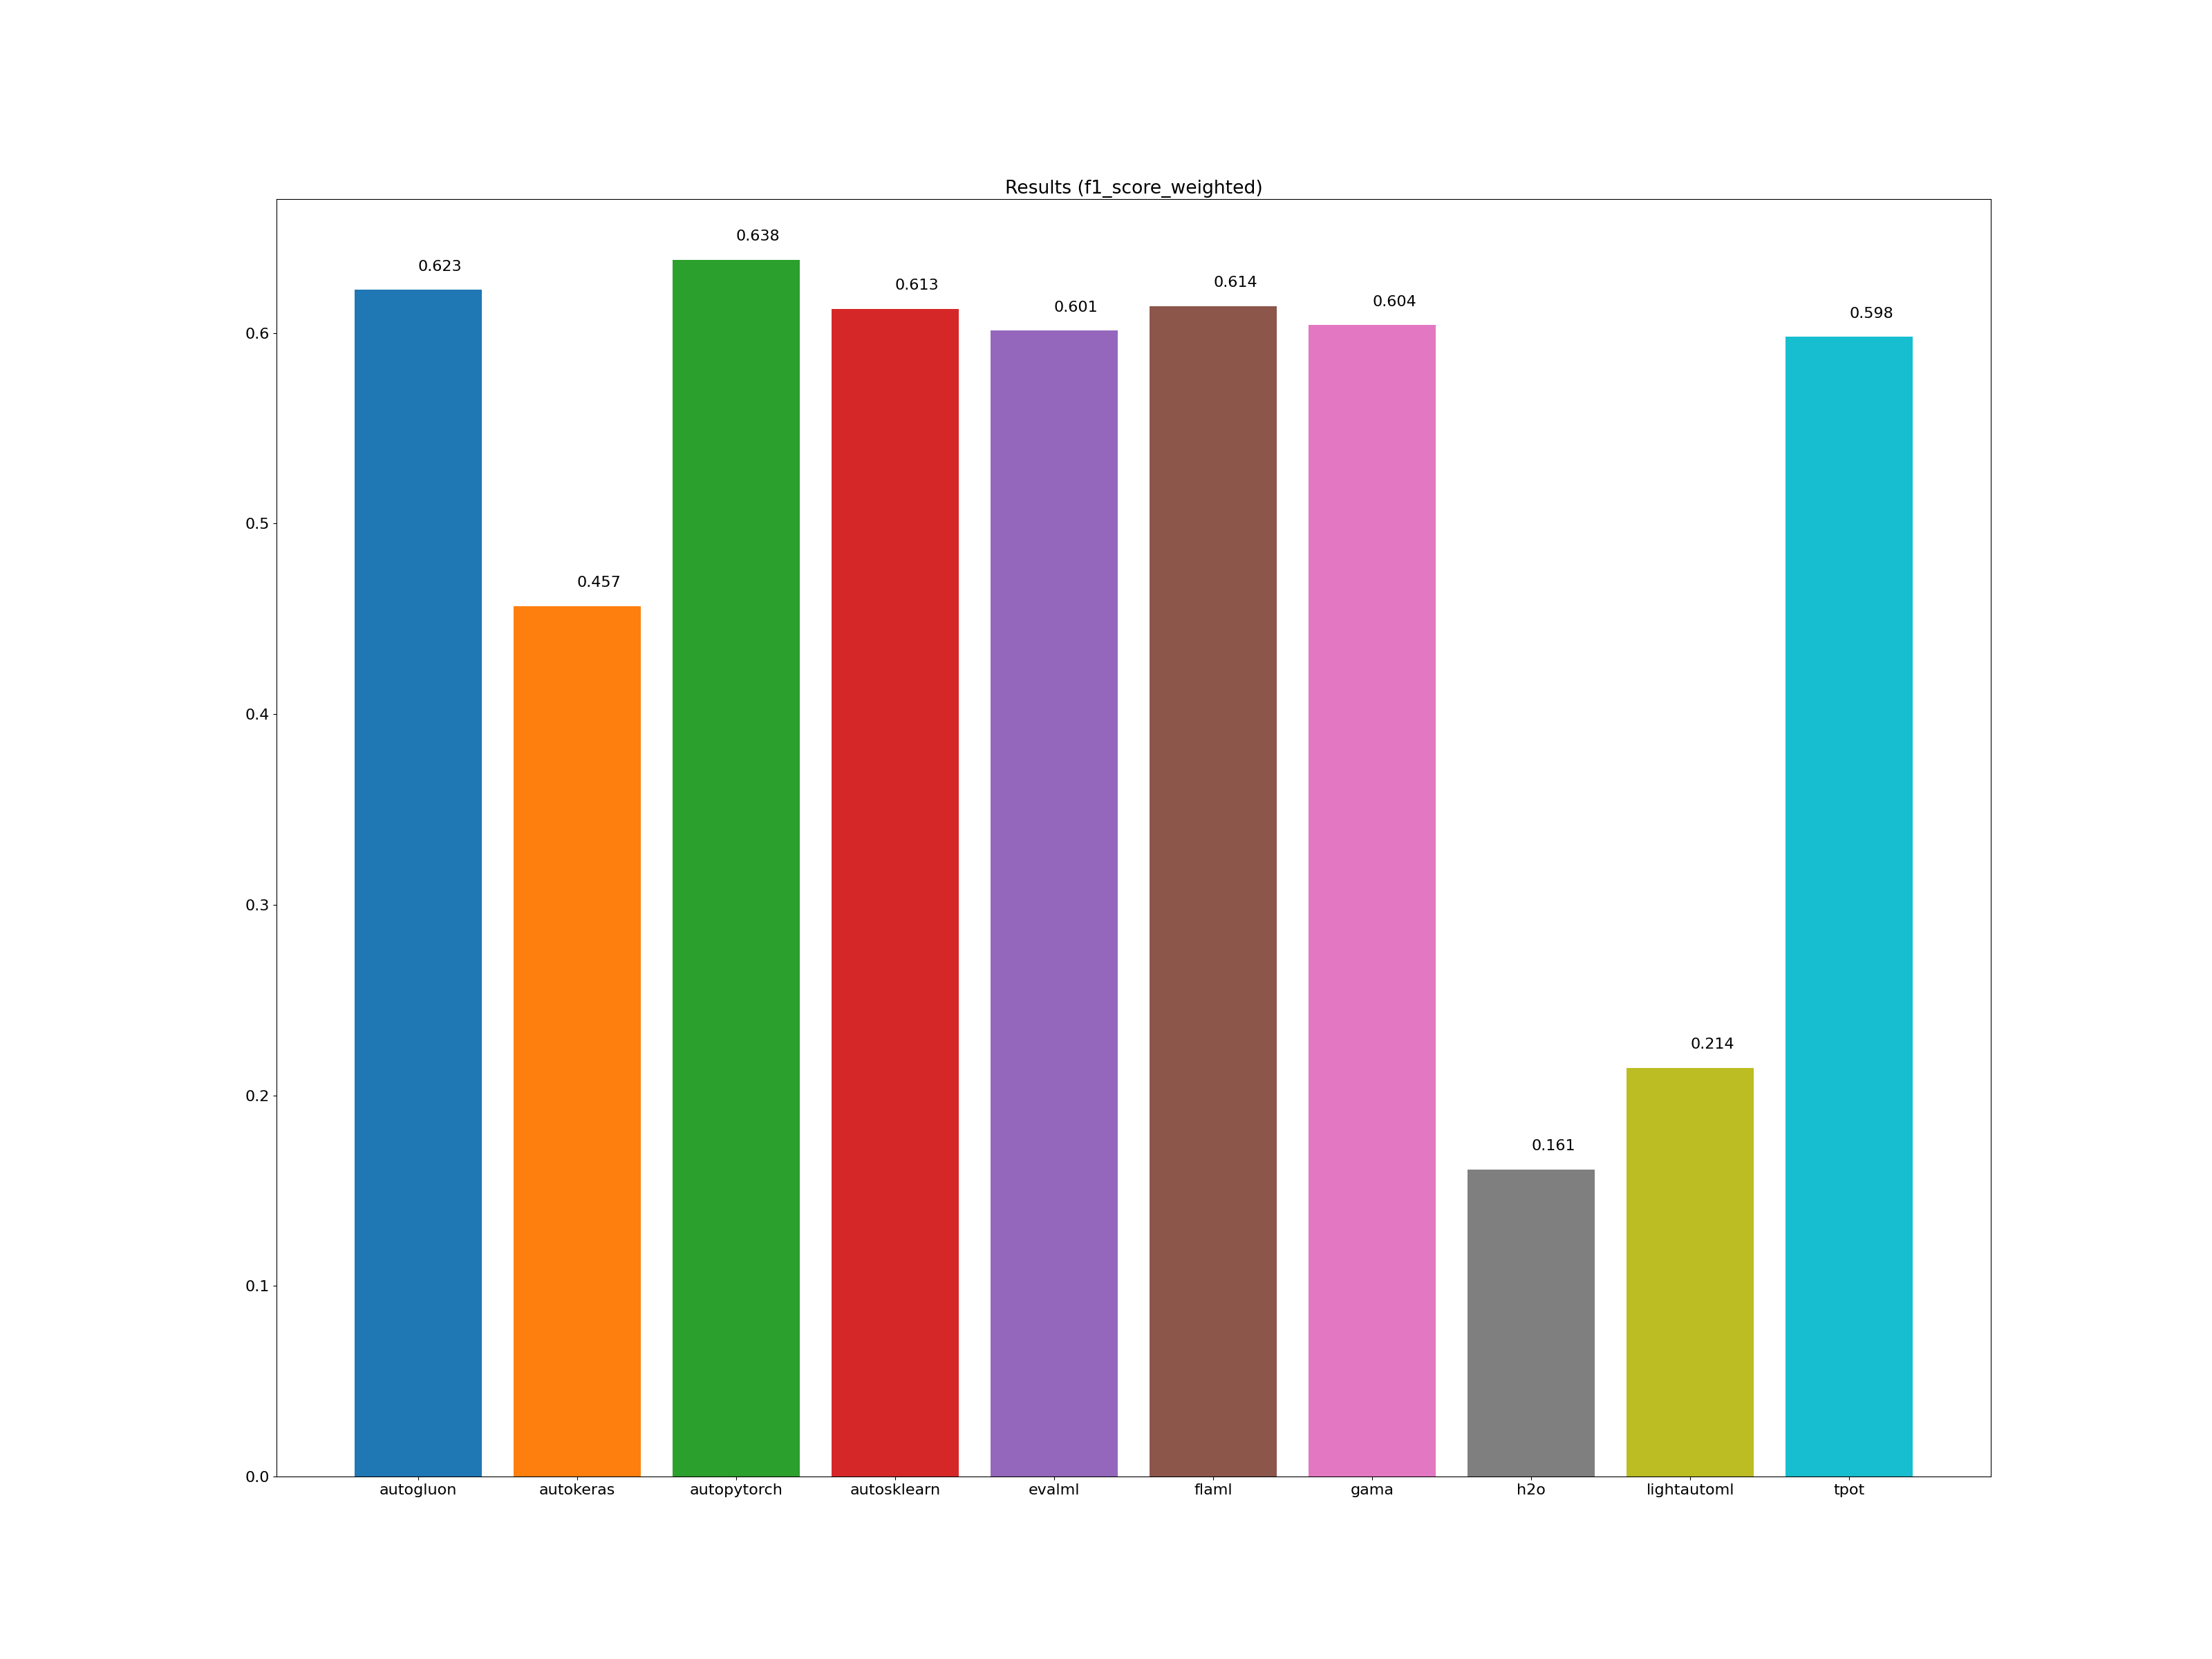

Values plotted in this chart, from the file beside it:
framework, accuracy_score, average_precision_score, balanced_accuracy_score, cohen_kappa_score, f1_score_macro, f1_score_micro, f1_score_weighted, matthews_corrcoef, precision_score, recall_score, roc_auc_score, training_time, test_time
autogluon, 0.630, -1.000, 0.535, 0.511, 0.551, 0.630, 0.623, 0.513, -1.000, -1.000, -1.000, 00:00:12, 00:00:00
autokeras, 0.468, -1.000, 0.535, 0.319, 0.514, 0.468, 0.457, 0.326, -1.000, -1.000, -1.000, 00:01:00, 00:00:00
autopytorch, 0.646, -1.000, 0.601, 0.533, 0.617, 0.646, 0.638, 0.534, -1.000, -1.000, -1.000, 00:10:46, 00:00:05
autosklearn, 0.620, -1.000, 0.588, 0.501, 0.584, 0.620, 0.613, 0.502, -1.000, -1.000, -1.000, 00:13:22, 00:00:00
evalml, 0.609, -1.000, 0.583, 0.486, 0.574, 0.609, 0.601, 0.489, -1.000, -1.000, -1.000, 00:10:01, 00:00:00
flaml, 0.623, -1.000, 0.590, 0.505, 0.566, 0.623, 0.614, 0.507, -1.000, -1.000, -1.000, 00:10:00, 00:00:00
gama, 0.613, -1.000, 0.601, 0.493, 0.601, 0.613, 0.604, 0.493, -1.000, -1.000, -1.000, 00:08:59, 00:00:00
h2o, 0.205, -1.000, 0.075, -0.132, 0.059, 0.205, 0.161, -0.144, -1.000, -1.000, -1.000, 00:10:06, 00:00:00
lightautoml, 0.229, -1.000, 0.117, 0.034, 0.107, 0.229, 0.214, 0.036, -1.000, -1.000, -1.000, 00:01:06, 00:00:00
tpot, 0.606, -1.000, 0.533, 0.485, 0.544, 0.606, 0.598, 0.486, -1.000, -1.000, -1.000, 00:10:01, 00:00:00
